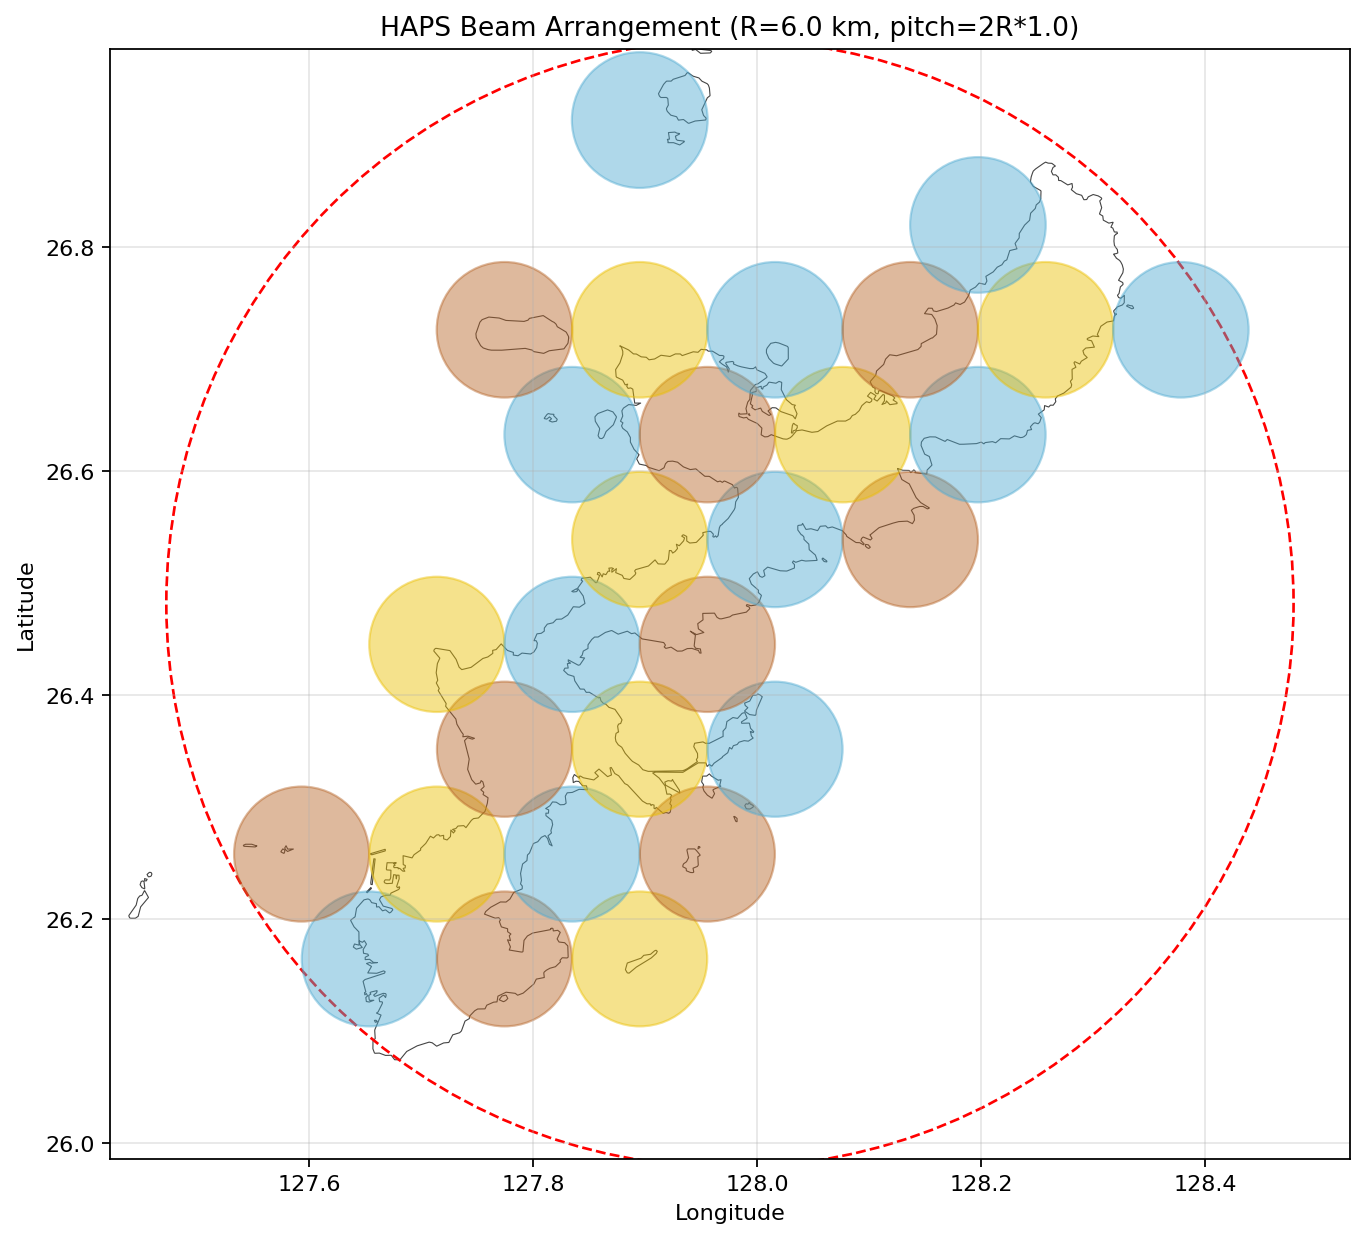

Data behind this chart, as committed beside it:
latitude, longitude, beam_radius, color, user, sat_radius
26.16, 127.7, 6.0, 1, 443244, 0.1571
26.16, 127.8, 6.0, 3, 135119, 0.1571
26.16, 127.9, 6.0, 2, 0, 0.1571
26.26, 127.6, 6.0, 3, 0, 0.1571
26.26, 127.7, 6.0, 2, 150674, 0.1571
26.26, 127.8, 6.0, 1, 22157, 0.1571
26.26, 128, 6.0, 3, 0, 0.1571
26.35, 127.8, 6.0, 3, 243649, 0.1571
26.35, 127.9, 6.0, 2, 125303, 0.1571
26.35, 128, 6.0, 1, 0, 0.1571
26.45, 127.7, 6.0, 2, 0, 0.1571
26.45, 127.8, 6.0, 1, 0, 0.1571
26.45, 128, 6.0, 3, 16639, 0.1571
26.54, 127.9, 6.0, 2, 0, 0.1571
26.54, 128, 6.0, 1, 0, 0.1571
26.54, 128.1, 6.0, 3, 0, 0.1571
26.63, 127.8, 6.0, 1, 0, 0.1571
26.63, 128, 6.0, 3, 72448, 0.1571
26.63, 128.1, 6.0, 2, 0, 0.1571
26.63, 128.2, 6.0, 1, 1598, 0.1571
26.73, 127.8, 6.0, 3, 4118, 0.1571
26.73, 127.9, 6.0, 2, 0, 0.1571
26.73, 128, 6.0, 1, 0, 0.1571
26.73, 128.1, 6.0, 3, 7609, 0.1571
26.73, 128.3, 6.0, 2, 0, 0.1571
26.73, 128.4, 6.0, 1, 0, 0.1571
26.82, 128.2, 6.0, 1, 0, 0.1571
26.91, 127.9, 6.0, 1, 1322, 0.1571
